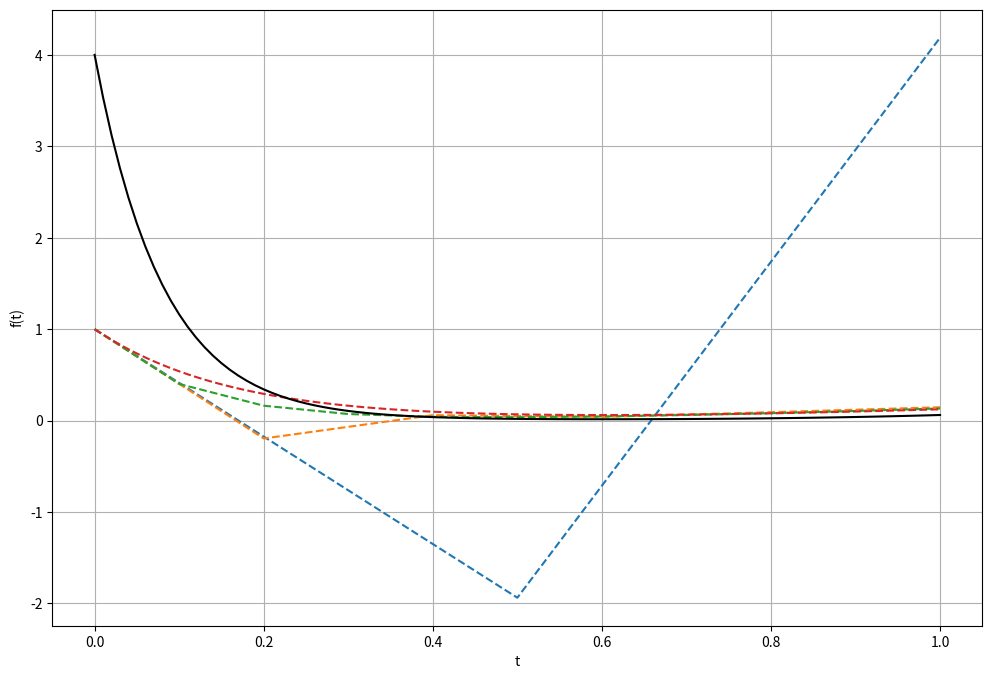

Reproduce this figure in Python.
'''Python 3.7.9'''

import numpy as np
import matplotlib.pyplot as plt

def eulerforward(f, y0, n, h): #resolve u' = f(y, t), com u(0)=u0 e n passos até h
    t = np.zeros(n+1)  
    y = np.zeros(n+1)
    y[0] = y0
    t[0] = 0
    dt = h/n
    for i in range(n):
        t[i + 1] = t[i] + dt
        y[i + 1] = y[i] + (dt/2)*(f(y[i], t[i]) + f(y[i] + h*y[i],t[i+1])) #definição do forward euler method
    return y, t


def f(y, t):  #ex: u'=2*u, função exp(2*x)
    return -4*y + t**2


# y, t = eulerforward(f, y0=1, h=4, n=1000)
# plt.plot(t, y, linestyle="dashed")'

plt.figure(figsize = (12, 8))
for n in [2, 5, 10, 100]: #para ver a solução se aproximando da função com aumento do número de passos
    y, t = eulerforward(f, y0=1, h=1, n=n)
    plt.plot(t, y, linestyle="dashed")

# func = np.linspace(-4, 4, 1000)
# plt.figure(figsize = (12,8)) 
# plt.plot(-2*t**2,'k') #plotar a função correta para comparar 
# # plot.legend()
# plt.show()

plt.plot(t, 4*y**2,'k') #plota
plt.xlabel('t')
plt.ylabel('f(t)')
plt.grid()
plt.show()

print('Erro em cada ponto: ', f(y,t) - y)
print(y, t)